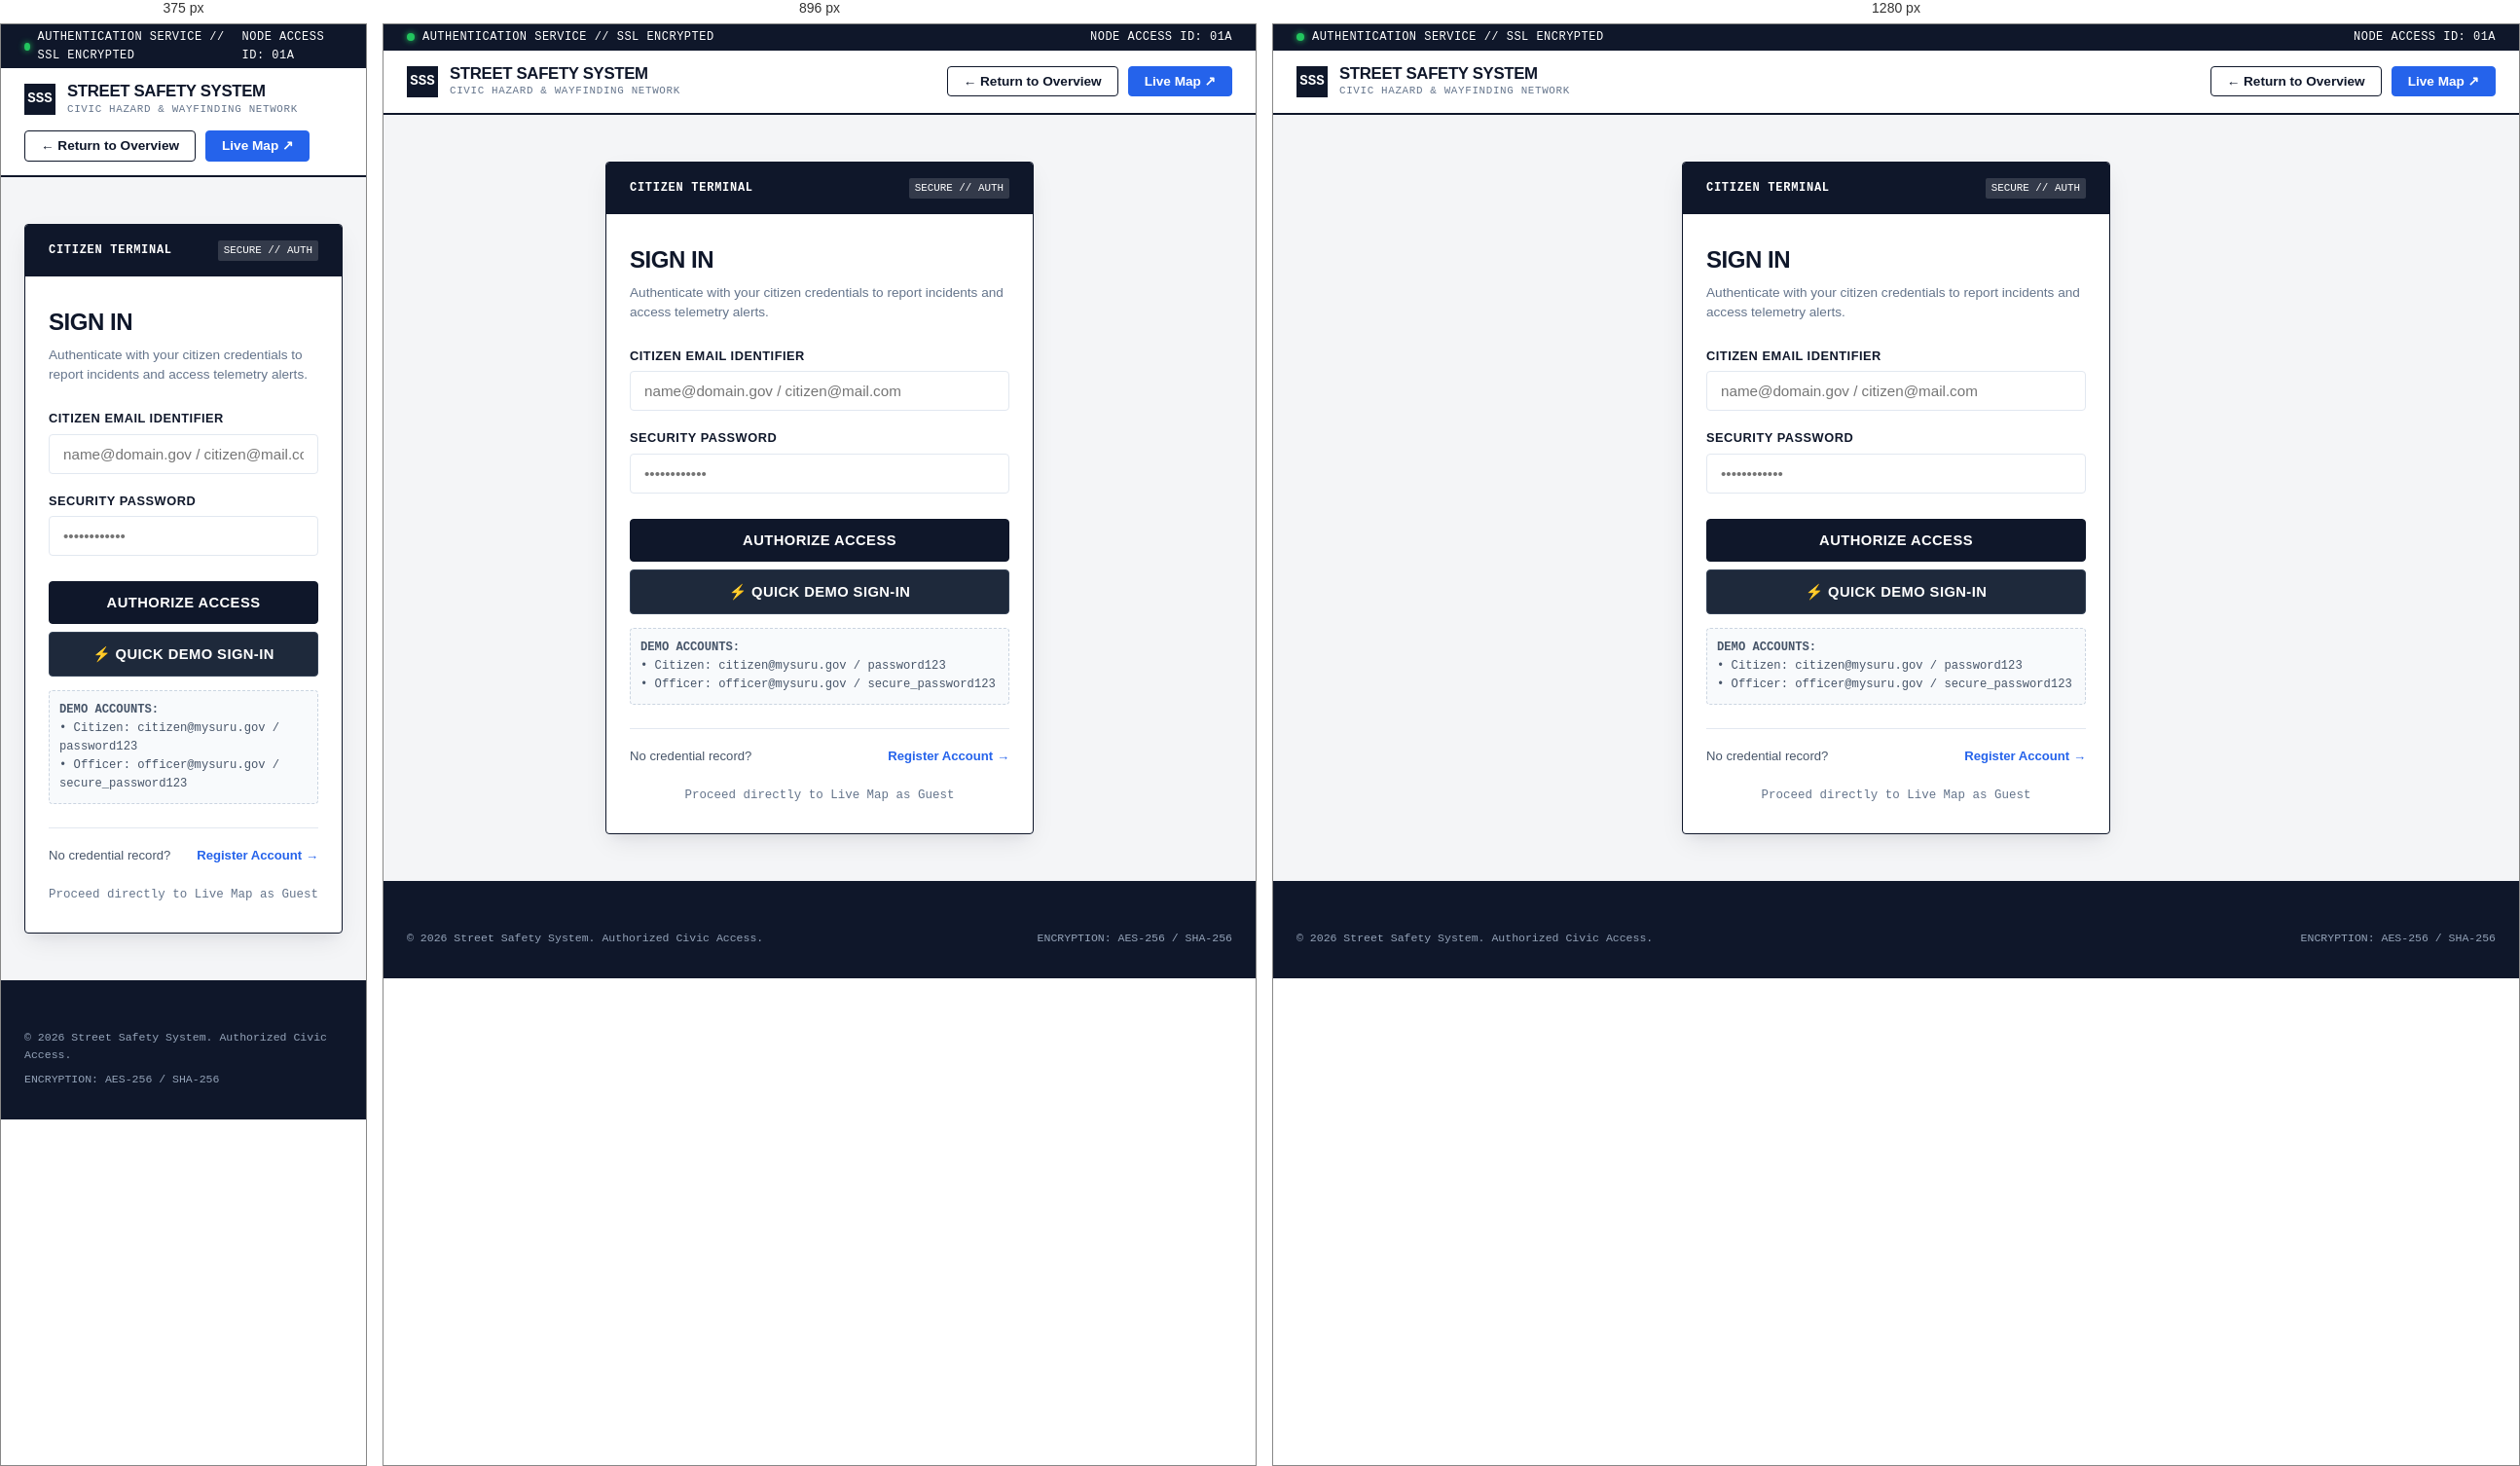
Rendered at 375 px, 896 px and 1280 px, left to right.

<!-- file: login.html -->
<!DOCTYPE html>
<html lang="en">
<head>
    <meta charset="UTF-8">
    <meta name="viewport" content="width=device-width, initial-scale=1.0">
    <title>Sign In — Street Safety System</title>
    <link rel="stylesheet" href="landing-style.css">
    <style>
        .auth-viewport {
            min-height: calc(100vh - 180px);
            display: flex;
            align-items: center;
            justify-content: center;
            padding: 48px 24px;
            background-color: var(--color-bg-base);
        }

        .auth-card {
            background: var(--color-bg-surface);
            border: 1px solid var(--color-ink-primary);
            border-radius: var(--radius-sm);
            width: 100%;
            max-width: 440px;
            box-shadow: var(--shadow-elevated);
            overflow: hidden;
        }

        .auth-card-header {
            background: var(--color-ink-primary);
            color: #ffffff;
            padding: 16px 24px;
            display: flex;
            justify-content: space-between;
            align-items: center;
        }

        .auth-card-header .header-tag {
            font-family: var(--font-mono);
            font-size: 0.75rem;
            font-weight: 700;
            letter-spacing: 0.06em;
            text-transform: uppercase;
        }

        .auth-card-header .security-badge {
            font-family: var(--font-mono);
            font-size: 0.68rem;
            background: rgba(255, 255, 255, 0.15);
            padding: 2px 6px;
            border-radius: 2px;
        }

        .auth-card-body {
            padding: 28px 24px;
        }

        .auth-card-title {
            font-size: 1.5rem;
            font-weight: 800;
            letter-spacing: -0.02em;
            text-transform: uppercase;
            margin-bottom: 6px;
            color: var(--color-ink-primary);
        }

        .auth-card-sub {
            font-size: 0.85rem;
            color: var(--color-ink-muted);
            margin-bottom: 24px;
            line-height: 1.5;
        }

        .form-row {
            margin-bottom: 18px;
        }

        .form-label {
            display: block;
            font-size: 0.8rem;
            font-weight: 700;
            color: var(--color-ink-primary);
            text-transform: uppercase;
            letter-spacing: 0.04em;
            margin-bottom: 6px;
        }

        .form-input {
            width: 100%;
            padding: 11px 14px;
            font-family: var(--font-sans);
            font-size: 0.95rem;
            color: var(--color-ink-primary);
            background: var(--color-bg-surface);
            border: 1px solid var(--color-border-grid);
            border-radius: var(--radius-sm);
            transition: all 0.15s ease;
        }

        .form-input:focus {
            outline: none;
            border-color: var(--color-ink-primary);
            box-shadow: 0 0 0 2px rgba(15, 23, 42, 0.1);
        }

        .auth-submit-btn {
            width: 100%;
            padding: 13px 20px;
            background: var(--color-ink-primary);
            color: #ffffff;
            border: 1px solid var(--color-ink-primary);
            border-radius: var(--radius-sm);
            font-family: var(--font-sans);
            font-size: 0.92rem;
            font-weight: 700;
            text-transform: uppercase;
            letter-spacing: 0.03em;
            cursor: pointer;
            transition: background-color 0.15s ease;
            margin-top: 8px;
        }

        .auth-submit-btn:hover {
            background: #1e293b;
        }

        .auth-error-box {
            display: none;
            padding: 10px 14px;
            background: var(--signal-red-bg);
            border: 1px solid rgba(220, 38, 38, 0.3);
            color: var(--signal-red);
            font-size: 0.82rem;
            font-weight: 600;
            border-radius: var(--radius-sm);
            margin-bottom: 16px;
        }

        .auth-footer-notice {
            margin-top: 24px;
            padding-top: 18px;
            border-top: 1px solid var(--color-border-grid);
            font-size: 0.82rem;
            color: var(--color-ink-secondary);
            display: flex;
            justify-content: space-between;
            align-items: center;
        }

        .auth-link {
            color: var(--signal-blue);
            text-decoration: none;
            font-weight: 700;
        }

        .auth-link:hover {
            text-decoration: underline;
        }

        .auth-bypass {
            margin-top: 16px;
            text-align: center;
        }

        .auth-bypass a {
            font-family: var(--font-mono);
            font-size: 0.78rem;
            color: var(--color-ink-muted);
            text-decoration: none;
        }

        .auth-bypass a:hover {
            color: var(--color-ink-primary);
            text-decoration: underline;
        }
    </style>
</head>
<body>
    <!-- Civic Top Banner -->
    <header class="civic-header">
        <div class="civic-top-bar">
            <div class="system-status">
                <span class="status-dot"></span>
                <span>AUTHENTICATION SERVICE // SSL ENCRYPTED</span>
            </div>
            <div>NODE ACCESS ID: 01A</div>
        </div>

        <nav class="civic-nav">
            <a href="landing.html" class="brand-unit">
                <div class="brand-emblem">SSS</div>
                <div class="brand-text">
                    <span class="brand-name">Street Safety System</span>
                    <span class="brand-sub">Civic Hazard &amp; Wayfinding Network</span>
                </div>
            </a>

            <div class="nav-actions">
                <a href="landing.html" class="btn-civic btn-civic-outline">← Return to Overview</a>
                <a href="map.html" class="btn-civic btn-civic-accent">Live Map ↗</a>
            </div>
        </nav>
    </header>

    <main class="auth-viewport">
        <div class="auth-card">
            <div class="auth-card-header">
                <span class="header-tag">Citizen Terminal</span>
                <span class="security-badge">SECURE // AUTH</span>
            </div>

            <div class="auth-card-body">
                <h2 class="auth-card-title">Sign In</h2>
                <p class="auth-card-sub">Authenticate with your citizen credentials to report incidents and access telemetry alerts.</p>

                <div id="loginError" class="auth-error-box"></div>

                <form id="loginForm">
                    <div class="form-row">
                        <label class="form-label" for="email">Citizen Email Identifier</label>
                        <input class="form-input" type="email" id="email" placeholder="name@domain.gov / citizen@mail.com" required autocomplete="email">
                    </div>

                    <div class="form-row">
                        <label class="form-label" for="password">Security Password</label>
                        <input class="form-input" type="password" id="password" placeholder="••••••••••••" required autocomplete="current-password">
                    </div>

                    <button type="submit" class="auth-submit-btn" id="loginBtn">Authorize Access</button>
                    <button type="button" class="auth-submit-btn" id="demoLoginBtn" style="background: #1e293b; border-color: #334155; margin-top: 8px;">⚡ Quick Demo Sign-In</button>
                </form>

                <div style="margin-top: 14px; padding: 10px; background: #f8fafc; border: 1px dashed #cbd5e1; border-radius: 4px; font-size: 0.76rem; color: #475569; font-family: var(--font-mono);">
                    <strong>DEMO ACCOUNTS:</strong><br>
                    • Citizen: <code>citizen@mysuru.gov</code> / <code>password123</code><br>
                    • Officer: <code>officer@mysuru.gov</code> / <code>secure_password123</code>
                </div>

                <div class="auth-footer-notice">
                    <span>No credential record?</span>
                    <a href="register.html" class="auth-link">Register Account →</a>
                </div>

                <div class="auth-bypass">
                    <a href="map.html">Proceed directly to Live Map as Guest</a>
                </div>
            </div>
        </div>
    </main>

    <footer class="civic-footer">
        <div class="footer-bottom" style="margin-top: 0;">
            <span>&copy; 2026 Street Safety System. Authorized Civic Access.</span>
            <span>ENCRYPTION: AES-256 / SHA-256</span>
        </div>
    </footer>

    <script>
        // Check for any query message parameter (e.g. redirected due to unauthenticated write action)
        const urlParams = new URLSearchParams(window.location.search);
        const msgParam = urlParams.get('message');
        if (msgParam) {
            const loginError = document.getElementById('loginError');
            loginError.textContent = msgParam;
            loginError.style.display = 'block';
        }

        async function performLogin(email, password) {
            const loginError = document.getElementById('loginError');
            const loginBtn = document.getElementById('loginBtn');
            const demoLoginBtn = document.getElementById('demoLoginBtn');

            loginError.style.display = 'none';
            loginBtn.textContent = 'Verifying Credentials...';
            loginBtn.disabled = true;
            if (demoLoginBtn) demoLoginBtn.disabled = true;

            try {
                const response = await fetch('/api/login', {
                    method: 'POST',
                    credentials: 'include',
                    headers: {
                        'Content-Type': 'application/json'
                    },
                    body: JSON.stringify({ email, password })
                });

                const data = await response.json();
                if (response.ok) {
                    if (data.token) {
                        localStorage.setItem('authToken', data.token);
                    }
                    const userEmail = (data.user && data.user.email) || email;
                    localStorage.setItem('authUserEmail', userEmail);
                    window.location.href = 'map.html';
                } else {
                    loginError.textContent = data.error || 'Authentication rejected. Verify email and password.';
                    loginError.style.display = 'block';
                    loginBtn.textContent = 'Authorize Access';
                    loginBtn.disabled = false;
                    if (demoLoginBtn) demoLoginBtn.disabled = false;
                }
            } catch (error) {
                console.error('Error:', error);
                loginError.textContent = 'Network communication failure. Please check connection.';
                loginError.style.display = 'block';
                loginBtn.textContent = 'Authorize Access';
                loginBtn.disabled = false;
                if (demoLoginBtn) demoLoginBtn.disabled = false;
            }
        }

        document.getElementById('loginForm').addEventListener('submit', async (event) => {
            event.preventDefault();
            const email = document.getElementById('email').value.trim();
            const password = document.getElementById('password').value;
            await performLogin(email, password);
        });

        document.getElementById('demoLoginBtn').addEventListener('click', async () => {
            document.getElementById('email').value = 'citizen@mysuru.gov';
            document.getElementById('password').value = 'password123';
            await performLogin('citizen@mysuru.gov', 'password123');
        });
    </script>
</body>
</html>


/* @media block from landing-style.css */
@media (max-width: 1024px) {
    .hero-grid {
        grid-template-columns: 1fr;
        gap: 36px;
    }
    .pillars-grid {
        grid-template-columns: 1fr;
    }
    .footer-inner {
        grid-template-columns: 1fr 1fr;
    }
}

/* @media block from landing-style.css */
@media (max-width: 768px) {
    .civic-nav {
        flex-direction: column;
        align-items: flex-start;
        gap: 14px;
    }
    .nav-menu {
        flex-wrap: wrap;
        gap: 12px;
    }
    .hero-title {
        font-size: 2.2rem;
    }
    .footer-inner {
        grid-template-columns: 1fr;
    }
    .footer-bottom {
        flex-direction: column;
        gap: 8px;
        align-items: flex-start;
    }
}